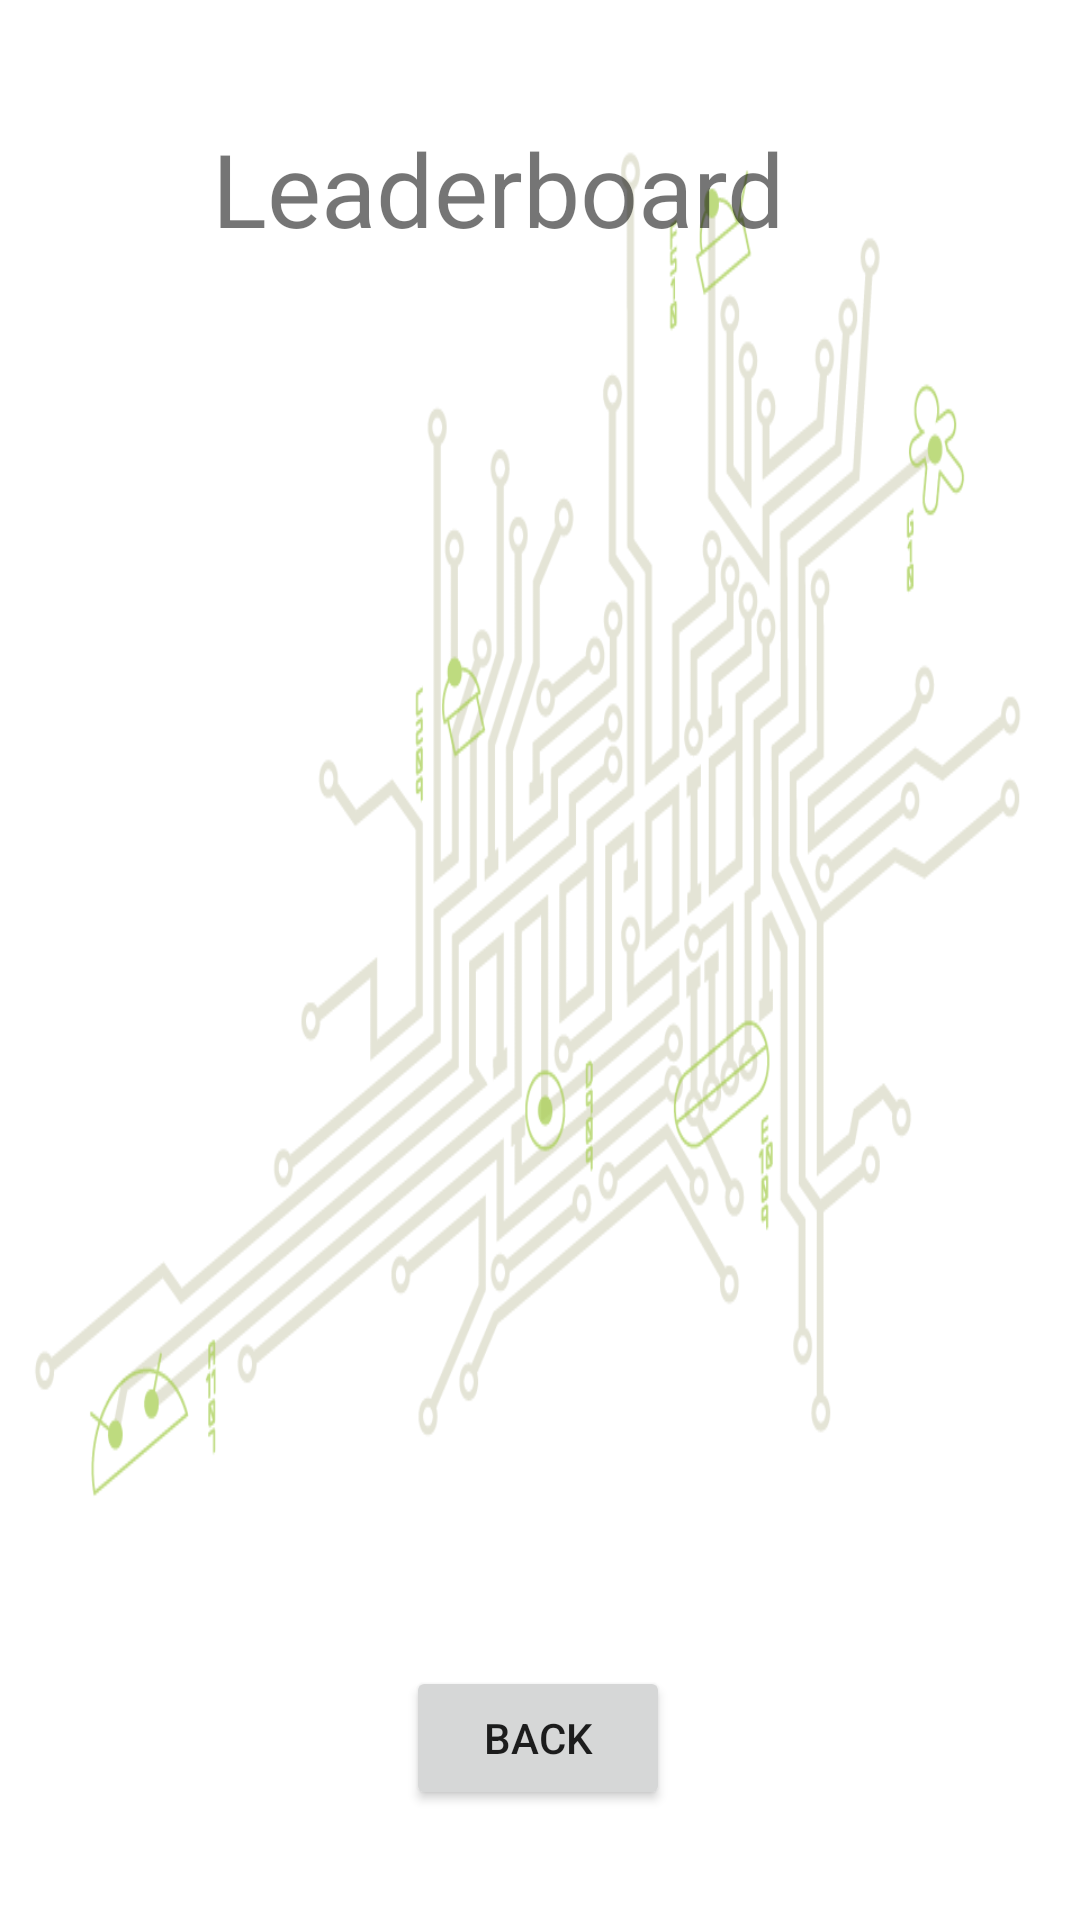

This screen was rendered from an Android layout file. Write that file and the resources it references.
<!-- AndroidManifest.xml: application theme Theme.FinalApp -->
<!-- res/layout/activity_scores.xml -->
<?xml version="1.0" encoding="utf-8"?>
<androidx.constraintlayout.widget.ConstraintLayout xmlns:android="http://schemas.android.com/apk/res/android"
    xmlns:app="http://schemas.android.com/apk/res-auto"
    xmlns:tools="http://schemas.android.com/tools"
    android:layout_width="match_parent"
    android:layout_height="match_parent"
    tools:context=".ScoresActivity"
    android:background="@drawable/background">

    <Button
        android:id="@+id/scoresBackButton"
        android:layout_width="wrap_content"
        android:layout_height="wrap_content"
        android:text="Back"
        app:layout_constraintBottom_toBottomOf="parent"
        app:layout_constraintEnd_toEndOf="parent"
        app:layout_constraintHorizontal_bias="0.498"
        app:layout_constraintStart_toStartOf="parent"
        app:layout_constraintTop_toTopOf="parent"
        app:layout_constraintVertical_bias="0.938" />

    <androidx.recyclerview.widget.RecyclerView
        android:id="@+id/scoresView"
        android:layout_width="301dp"
        android:layout_height="507dp"
        app:layout_constraintBottom_toTopOf="@+id/scoresBackButton"
        app:layout_constraintEnd_toEndOf="parent"
        app:layout_constraintStart_toStartOf="parent"
        app:layout_constraintTop_toBottomOf="@+id/scoreTitleText"
        app:layout_constraintVertical_bias="0.488" />

    <TextView
        android:id="@+id/scoreTitleText"
        android:layout_width="218dp"
        android:layout_height="51dp"
        android:layout_marginTop="40dp"
        android:text="Leaderboard"
        android:textSize="34sp"
        app:layout_constraintEnd_toEndOf="parent"
        app:layout_constraintHorizontal_bias="0.497"
        app:layout_constraintStart_toStartOf="parent"
        app:layout_constraintTop_toTopOf="parent" />
</androidx.constraintlayout.widget.ConstraintLayout>
<!-- resources referenced by this layout -->
<resources>
  <!-- drawable background: jpeg bitmap (drawable-v24, 177633 bytes) -->
  <style name="Theme.FinalApp" parent="Theme.MaterialComponents.DayNight.DarkActionBar">
          <item name="windowNoTitle">true</item>
          
          <item name="colorPrimary">@color/purple_500</item>
          <item name="colorPrimaryVariant">@color/purple_700</item>
          <item name="colorOnPrimary">@color/white</item>
          
          <item name="colorSecondary">@color/teal_200</item>
          <item name="colorSecondaryVariant">@color/teal_700</item>
          <item name="colorOnSecondary">@color/black</item>
          
          <item name="android:statusBarColor" tools:targetApi="l">?attr/colorPrimaryVariant</item>
          
      </style>
  <!-- not gathered from this repository: default colours our renderer supplied (Android Studio template values) -->
  <color name="purple_500">#FF6200EE</color>
  <color name="purple_700">#FF3700B3</color>
  <color name="teal_200">#FF03DAC5</color>
  <color name="teal_700">#FF018786</color>
  <color name="black">#FF000000</color>
  <color name="white">#FFFFFFFF</color>
</resources>
